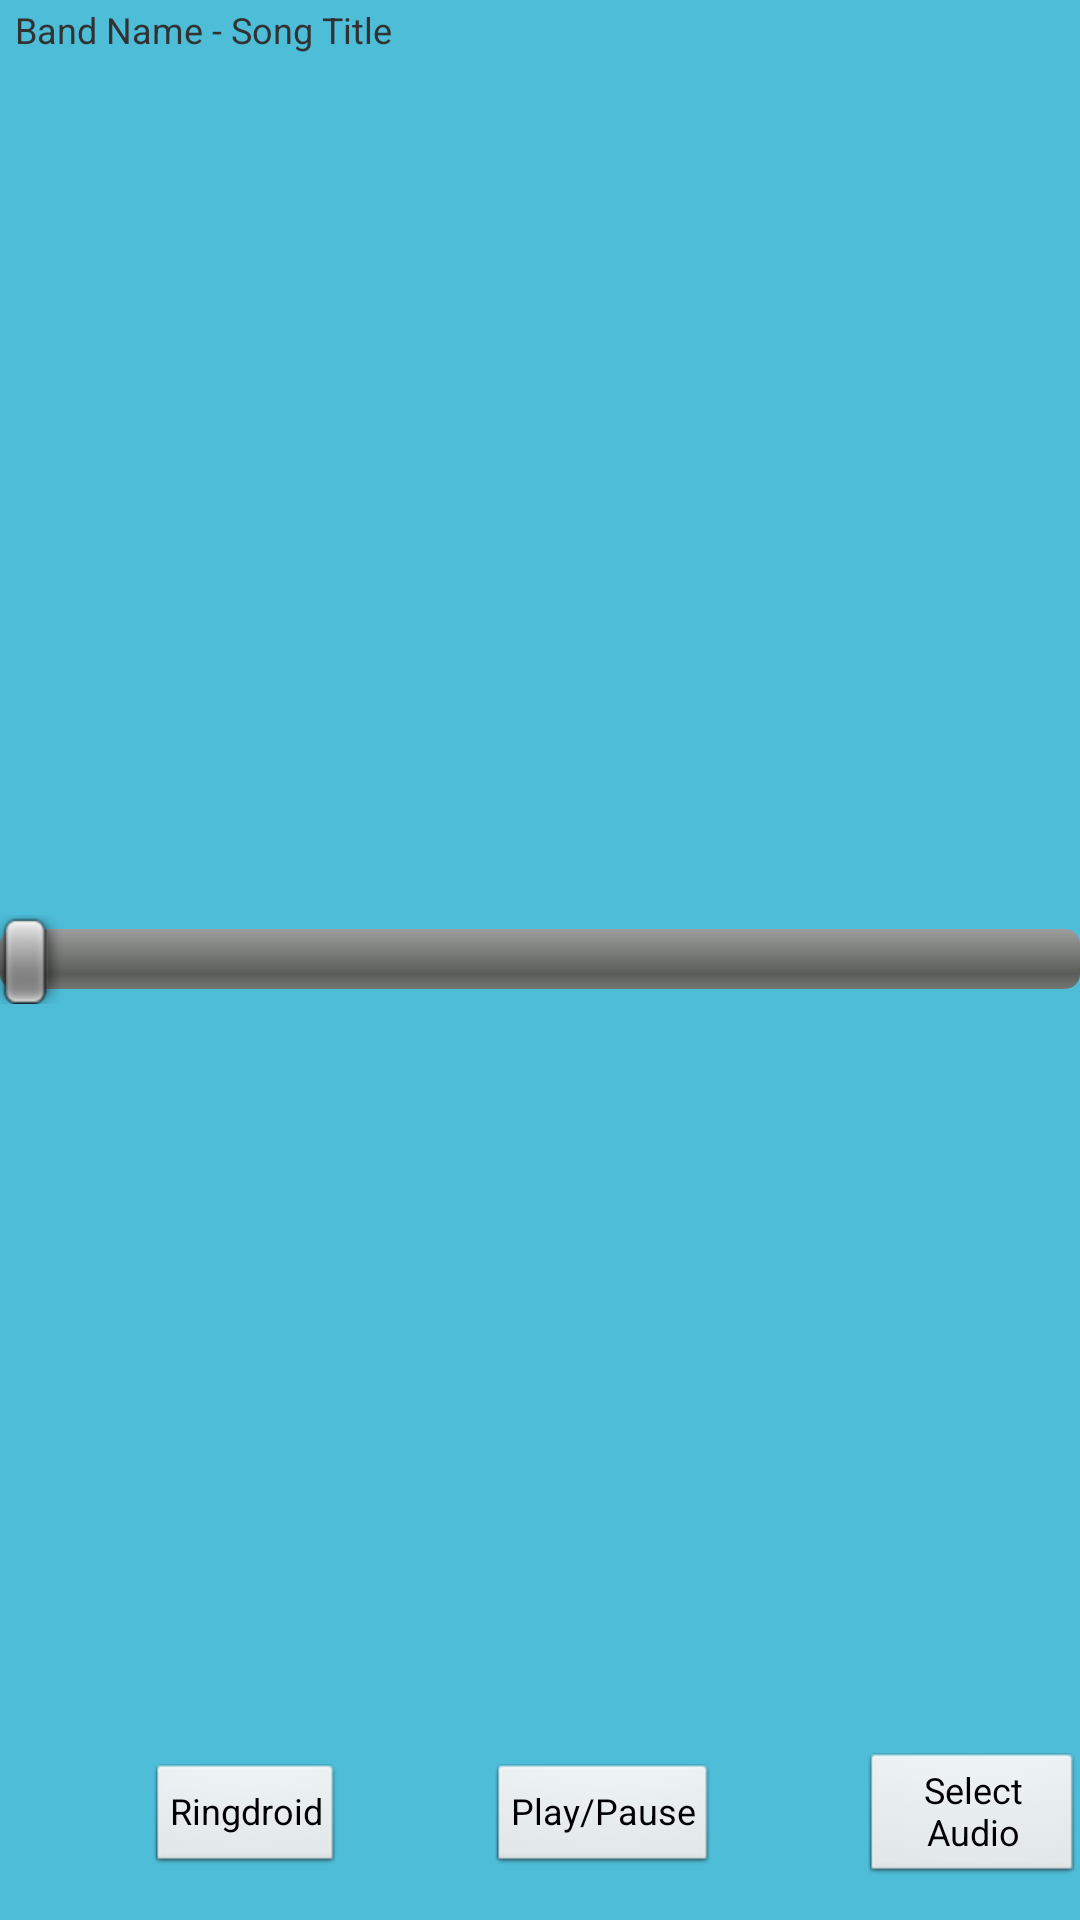

Here is an Android app screen rendered from its layout file. Give the layout XML and the strings, colors and styles it references.
<!-- AndroidManifest.xml: application theme AppTheme -->
<!-- res/layout/activity_audio_fragment.xml -->
<RelativeLayout xmlns:android="http://schemas.android.com/apk/res/android"
    xmlns:tools="http://schemas.android.com/tools"
    android:layout_width="match_parent"
    android:layout_height="match_parent"
    tools:context=".AudioFragment" 
    android:background="@drawable/background">

    <LinearLayout
        android:id="@+id/linearLayout1"
        android:layout_width="fill_parent"
        android:layout_height="20dip"
        android:layout_alignParentTop="true"
        android:gravity="left" >

        <TextView
            android:id="@+id/audioPath"
            android:layout_width="wrap_content"
            android:layout_height="wrap_content"
            android:layout_gravity="center_vertical"
            android:layout_marginLeft="5sp"
            android:text="Band Name - Song Title"
            android:textSize="12sp" />
    </LinearLayout>

    <AbsoluteLayout
        android:layout_width="wrap_content"
        android:layout_height="0px"
        android:layout_weight="1" >
    </AbsoluteLayout>

    <LinearLayout
        android:id="@+id/linearLayout3"
        android:layout_width="fill_parent"
        android:layout_height="68dip"
        android:layout_alignParentBottom="true"
        android:gravity="center" >

        <Button
            android:id="@+id/loadRingdroid"
            style="?android:attr/buttonStyleSmall"
            android:layout_width="wrap_content"
            android:layout_height="wrap_content"
            android:layout_marginLeft="50dip"
            android:text="Ringdroid"
            android:textSize="12sp" />

        <Button
            android:id="@+id/playPause"
            style="?android:attr/buttonStyleSmall"
            android:layout_width="wrap_content"
            android:layout_height="wrap_content"
            android:layout_marginLeft="50dip"
            android:text="Play/Pause"
            android:textSize="12sp" />

        <Button
            android:id="@+id/loadAudio"
            style="?android:attr/buttonStyleSmall"
            android:layout_width="wrap_content"
            android:layout_height="wrap_content"
            android:layout_marginLeft="50dip"
            android:text="Select Audio"
            android:textSize="12sp" />
    </LinearLayout>

    <SeekBar
        android:id="@+id/seekBar"
        android:layout_width="match_parent"
        android:layout_height="wrap_content"
        android:layout_alignParentLeft="true"
        android:layout_centerVertical="true"
        android:layout_marginBottom="29dp" />

</RelativeLayout>
<!-- resources referenced by this layout -->
<resources>
  <!-- drawable background: png bitmap (drawable-hdpi, 119 bytes) -->
  <style name="AppTheme" parent="AppBaseTheme">
          
      </style>
  <style name="AppBaseTheme" parent="android:Theme.Light">
          
      </style>
</resources>
